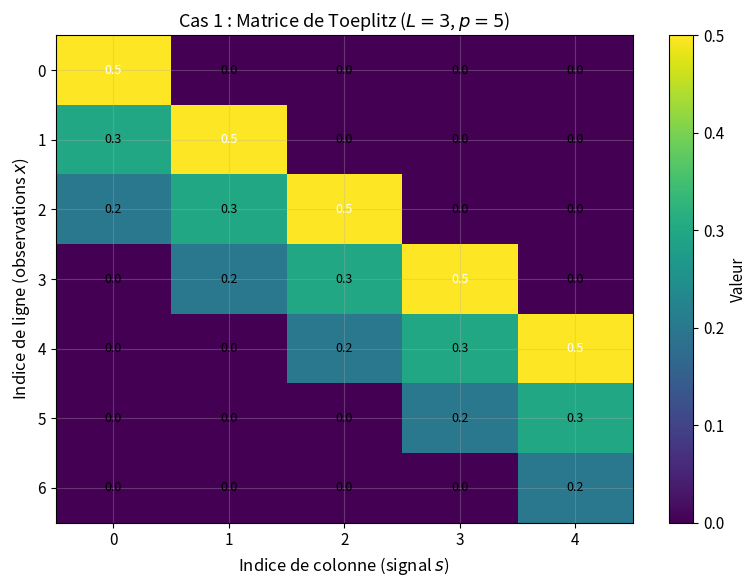

Reproduce this figure in Python. (Note: this script raises an exception after producing the figure.)
"""
Tutoriel : Déconvolution et préfixe cyclique
Cas 1 : Convolution classique
Cas 2 : Convolution circulaire
"""

import numpy as np
import matplotlib.pyplot as plt
from pathlib import Path
from scipy.linalg import toeplitz, circulant
import time

# Configuration globale
plt.rcParams['font.size'] = 11
plt.rcParams['figure.figsize'] = (10, 6)
plt.rcParams['axes.grid'] = True
plt.rcParams['grid.alpha'] = 0.3


# ============================================================================
# CAS 1 : DÉCONVOLUTION AVEC CONVOLUTION CLASSIQUE
# ============================================================================

def create_toeplitz_matrix(h, p):
    """
    Crée la matrice de convolution de Toeplitz.

    Args:
        h: Réponse impulsionnelle de longueur L
        p: Longueur du signal d'entrée

    Returns:
        A: Matrice de Toeplitz de taille (m, p) où m = p + L - 1
    """
    L = len(h)
    m = p + L - 1

    col = np.zeros(m)
    col[:L] = h

    row = np.zeros(p)
    row[0] = h[0]

    A = toeplitz(col, row)
    return A


def deconvolution_cas1(x, h):
    """
    Déconvolution - Cas 1 : convolution classique.

    Args:
        x: Observations de taille m
        h: Réponse impulsionnelle de longueur L

    Returns:
        s_hat: Signal estimé de longueur p = m - L + 1
        A: Matrice de design
    """
    m = len(x)
    L = len(h)
    p = m - L + 1

    A = create_toeplitz_matrix(h, p)

    # Estimateur des moindres carrés
    s_hat = np.linalg.solve(A.T @ A, A.T @ x)

    return s_hat, A


def generate_data_cas1(s, h, sigma2):
    """
    Génère des observations pour le Cas 1 (convolution classique).

    Args:
        s: Signal d'entrée de longueur p
        h: Réponse impulsionnelle de longueur L
        sigma2: Variance du bruit

    Returns:
        x: Observations bruitées de longueur m = p + L - 1
    """
    x_clean = np.convolve(s, h, mode='full')
    n = np.random.normal(0, np.sqrt(sigma2), len(x_clean))
    x = x_clean + n
    return x


def plot_cas1():
    """
    Figure 1: Illustration du Cas 1.
    """
    h = np.array([0.5, 0.3, 0.2])
    p = 5

    A = create_toeplitz_matrix(h, p)

    fig, ax = plt.subplots(figsize=(8, 6))

    im = ax.imshow(A, cmap='viridis', aspect='auto', interpolation='nearest')
    ax.set_xlabel('Indice de colonne (signal $s$)', fontsize=12)
    ax.set_ylabel('Indice de ligne (observations $x$)', fontsize=12)
    ax.set_title(rf'Cas 1 : Matrice de Toeplitz ($L={len(h)}$, $p={p}$)', fontsize=13)

    for i in range(A.shape[0]):
        for j in range(A.shape[1]):
            ax.text(j, i, f'{A[i, j]:.1f}',
                   ha="center", va="center",
                   color="white" if A[i,j] > 0.3 else "black",
                   fontsize=9)

    plt.colorbar(im, ax=ax, label='Valeur')
    plt.tight_layout()

    output_dir = Path(__file__).parent.parent / 'img'
    output_dir.mkdir(exist_ok=True)
    plt.savefig(output_dir / 'deconv_toeplitz.png', dpi=150, bbox_inches='tight')
    print(f"✓ Figure sauvegardée: deconv_toeplitz.png")


# ============================================================================
# CAS 2 : DÉCONVOLUTION AVEC CONVOLUTION CIRCULAIRE
# ============================================================================

def create_circulant_matrix(h, p):
    """
    Crée la matrice de convolution circulante.

    Args:
        h: Réponse impulsionnelle de longueur L
        p: Longueur du signal d'entrée

    Returns:
        A_circ: Matrice circulante de taille (p, p)
    """
    L = len(h)

    col = np.zeros(p)
    col[0] = h[0]
    for l in range(1, L):
        col[p - l] = h[l]

    A_circ = circulant(col)
    return A_circ


def deconvolution_cas2(x, h):
    """
    Déconvolution - Cas 2 : convolution circulaire (méthode matricielle).

    Args:
        x: Observations de taille p
        h: Réponse impulsionnelle de longueur L

    Returns:
        s_hat: Signal estimé de longueur p
        A_circ: Matrice de design
    """
    p = len(x)
    A_circ = create_circulant_matrix(h, p)

    # Estimateur des moindres carrés
    s_hat = np.linalg.solve(A_circ.T @ A_circ, A_circ.T @ x)

    return s_hat, A_circ


def deconvolution_cas2_fft(x, h):
    """
    Déconvolution - Cas 2 : convolution circulaire (méthode FFT).

    Args:
        x: Observations de taille p
        h: Réponse impulsionnelle de longueur L

    Returns:
        s_hat: Signal estimé de longueur p
    """
    p = len(x)
    L = len(h)

    # Extension de h à la longueur p
    h_extended = np.zeros(p)
    h_extended[0] = h[0]
    for l in range(1, L):
        h_extended[p - l] = h[l]

    # Réponse fréquentielle du canal
    H = np.fft.fft(h_extended)

    # DFT des observations
    X = np.fft.fft(x)

    # Égalisation fréquentielle
    S_hat = X / H

    # Retour au domaine temporel
    s_hat = np.fft.ifft(S_hat).real

    return s_hat


def generate_data_cas2(s, h, sigma2):
    """
    Génère des observations pour le Cas 2 (convolution circulaire).
    Utilise le préfixe cyclique pour transformer la convolution linéaire en circulaire.

    Args:
        s: Signal d'entrée de longueur p
        h: Réponse impulsionnelle de longueur L
        sigma2: Variance du bruit

    Returns:
        x: Observations après suppression du CP (longueur p)
    """
    p = len(s)
    L = len(h)

    # Ajout du préfixe cyclique
    s_cp = np.concatenate([s[-(L-1):], s])

    # Convolution linéaire
    y_full = np.convolve(s_cp, h, mode='full')

    # Suppression du préfixe cyclique
    x_clean = y_full[L-1:L-1+p]

    # Ajout de bruit
    n = np.random.normal(0, np.sqrt(sigma2), p)
    x = x_clean + n

    return x


def plot_comparison():
    """
    Figure 2: Comparaison Cas 1 vs Cas 2.
    """
    h = np.array([0.8, 0.5, 0.3])
    p = 20

    # Cas 1
    A_cas1 = create_toeplitz_matrix(h, p)
    AtA_cas1 = A_cas1.T @ A_cas1

    # Cas 2
    A_cas2 = create_circulant_matrix(h, p)
    AtA_cas2 = A_cas2.T @ A_cas2

    # Normalisation
    AtA_cas1_norm = AtA_cas1 / np.max(np.abs(AtA_cas1))
    AtA_cas2_norm = AtA_cas2 / np.max(np.abs(AtA_cas2))

    # Conditionnement
    cond_cas1 = np.linalg.cond(AtA_cas1)
    cond_cas2 = np.linalg.cond(AtA_cas2)

    # Visualisation
    fig, axes = plt.subplots(1, 2, figsize=(14, 5))

    im1 = axes[0].imshow(np.abs(AtA_cas1_norm), cmap='viridis', aspect='auto', interpolation='nearest')
    axes[0].set_title(rf'Cas 1 : $\mathbf{{A}}^T\mathbf{{A}}$ (pleine)' + '\n' + rf'cond = $10^{{{int(np.log10(cond_cas1))}}}$', fontsize=12)
    axes[0].set_xlabel('Indice de colonne', fontsize=11)
    axes[0].set_ylabel('Indice de ligne', fontsize=11)
    plt.colorbar(im1, ax=axes[0], label='Valeur normalisée')

    im2 = axes[1].imshow(np.abs(AtA_cas2_norm), cmap='viridis', aspect='auto', interpolation='nearest')
    axes[1].set_title(rf'Cas 2 : $\mathbf{{A}}^T\mathbf{{A}}$ (diagonalisable par DFT)' + '\n' + rf'cond = $10^{{{int(np.log10(cond_cas2))}}}$', fontsize=12)
    axes[1].set_xlabel('Indice de colonne', fontsize=11)
    axes[1].set_ylabel('Indice de ligne', fontsize=11)
    plt.colorbar(im2, ax=axes[1], label='Valeur normalisée')

    plt.tight_layout()

    output_dir = Path(__file__).parent.parent / 'img'
    output_dir.mkdir(exist_ok=True)
    plt.savefig(output_dir / 'deconv_comparison.png', dpi=150, bbox_inches='tight')
    print(f"✓ Figure sauvegardée: deconv_comparison.png")

    print(f"\nComparaison des conditionnements:")
    print(f"  Cas 1: {cond_cas1:.2e}")
    print(f"  Cas 2: {cond_cas2:.2e}")
    print(f"  Amélioration: {cond_cas1/cond_cas2:.1f}x")


def compare_performance():
    """
    Figure 3: Comparaison des performances.
    """
    h = np.array([0.8, 0.5, 0.3])
    L = len(h)
    p = 64
    sigma2 = 0.01**2

    # Signal de test
    np.random.seed(42)
    s_true = np.random.randn(p)

    print(f"\nComparaison des performances (p={p}):")

    # Cas 1
    x_cas1 = generate_data_cas1(s_true, h, sigma2)
    t_start = time.time()
    s_hat_cas1, A_cas1 = deconvolution_cas1(x_cas1, h)
    t_cas1 = (time.time() - t_start) * 1000

    mse_cas1 = np.mean((s_hat_cas1 - s_true)**2)

    print(f"\n  Cas 1 (convolution classique):")
    print(f"    Temps: {t_cas1:.2f} ms")
    print(f"    EQM: {mse_cas1:.6f}")

    # Cas 2 (matrice)
    x_cas2 = generate_data_cas2(s_true, h, sigma2)
    t_start = time.time()
    s_hat_cas2, A_cas2 = deconvolution_cas2(x_cas2, h)
    t_cas2 = (time.time() - t_start) * 1000

    mse_cas2 = np.mean((s_hat_cas2 - s_true)**2)

    print(f"\n  Cas 2 (convolution circulaire - matrice):")
    print(f"    Temps: {t_cas2:.2f} ms")
    print(f"    EQM: {mse_cas2:.6f}")
    print(f"    Gain: {t_cas1/t_cas2:.1f}x plus rapide")

    # Cas 2 (FFT)
    t_start = time.time()
    s_hat_cas2_fft = deconvolution_cas2_fft(x_cas2, h)
    t_cas2_fft = (time.time() - t_start) * 1000

    mse_cas2_fft = np.mean((s_hat_cas2_fft - s_true)**2)

    print(f"\n  Cas 2 (convolution circulaire - FFT):")
    print(f"    Temps: {t_cas2_fft:.2f} ms")
    print(f"    EQM: {mse_cas2_fft:.6f}")
    print(f"    Gain: {t_cas1/t_cas2_fft:.1f}x plus rapide que Cas 1")

    # Visualisation
    fig, axes = plt.subplots(1, 3, figsize=(15, 4))

    axes[0].plot(s_true, 'g-', linewidth=2, label='Signal vrai', alpha=0.8)
    axes[0].plot(s_hat_cas1, 'r--', linewidth=1.5, label='Estimé', alpha=0.8)
    axes[0].set_xlabel('Indice', fontsize=11)
    axes[0].set_ylabel('Amplitude', fontsize=11)
    axes[0].set_title('Cas 1 : Convolution classique', fontsize=12)
    axes[0].legend(fontsize=10)
    axes[0].grid(True, alpha=0.3)

    axes[1].plot(s_true, 'g-', linewidth=2, label='Signal vrai', alpha=0.8)
    axes[1].plot(s_hat_cas2, 'b--', linewidth=1.5, label='Estimé', alpha=0.8)
    axes[1].set_xlabel('Indice', fontsize=11)
    axes[1].set_ylabel('Amplitude', fontsize=11)
    axes[1].set_title('Cas 2 : Convolution circulaire (matrice)', fontsize=12)
    axes[1].legend(fontsize=10)
    axes[1].grid(True, alpha=0.3)

    axes[2].plot(s_true, 'g-', linewidth=2, label='Signal vrai', alpha=0.8)
    axes[2].plot(s_hat_cas2_fft, 'm--', linewidth=1.5, label='Estimé', alpha=0.8)
    axes[2].set_xlabel('Indice', fontsize=11)
    axes[2].set_ylabel('Amplitude', fontsize=11)
    axes[2].set_title('Cas 2 : Convolution circulaire (FFT)', fontsize=12)
    axes[2].legend(fontsize=10)
    axes[2].grid(True, alpha=0.3)

    plt.tight_layout()

    output_dir = Path(__file__).parent.parent / 'img'
    output_dir.mkdir(exist_ok=True)
    plt.savefig(output_dir / 'deconv_performance.png', dpi=150, bbox_inches='tight')
    print(f"\n✓ Figure sauvegardée: deconv_performance.png")


# ============================================================================
# PROGRAMME PRINCIPAL
# ============================================================================

if __name__ == '__main__':
    print("=" * 70)
    print("  Tutoriel : Déconvolution et préfixe cyclique")
    print("=" * 70)

    print("\n" + "="*70)
    print("CAS 1 : DÉCONVOLUTION AVEC CONVOLUTION CLASSIQUE")
    print("="*70)
    plot_cas1()

    print("\n" + "="*70)
    print("CAS 2 : DÉCONVOLUTION AVEC CONVOLUTION CIRCULAIRE")
    print("="*70)
    plot_comparison()
    compare_performance()

    print("\n" + "="*70)
    print("  ✓ Toutes les figures ont été générées avec succès!")
    print("="*70)
    print("\nNote: Le Cas 2 ne se produit pas naturellement.")
    print("L'OFDM utilise un préfixe cyclique pour transformer")
    print("la convolution linéaire en convolution circulaire.")
